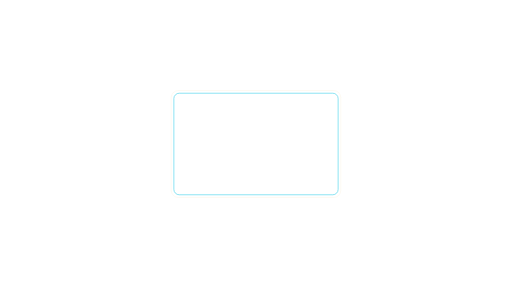
t = 0.00 s
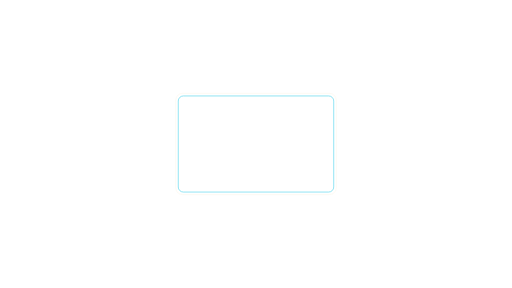
t = 0.40 s
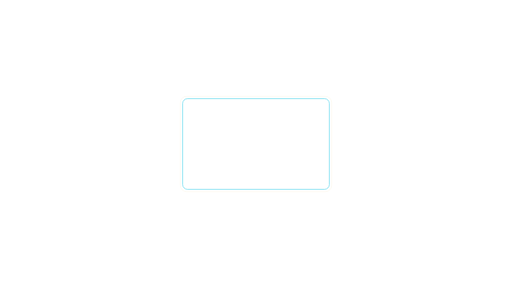
t = 0.80 s
t = 1.20 s: frame unchanged from t = 0.80 s, image omitted
t = 1.60 s: frame unchanged from t = 0.80 s, image omitted
t = 2.00 s: frame unchanged from t = 0.40 s, image omitted

The animated SVG that drew these frames (rendered in a browser with its animation timeline set to each time). Animation: 1 SMIL element (animateTransform=1); one cycle of 2.40 s, repeats indefinitely.

<svg xmlns="http://www.w3.org/2000/svg" xmlns:xlink="http://www.w3.org/1999/xlink" width="1920" height="1080" viewBox="0 0 1920 1080" role="img" aria-labelledby="title desc"><title id="title">Focus frame — Center focus</title><desc id="desc">Expand or settle a focus boundary around content. Loop duration 2.4 seconds. Animate in a modern browser. To use in PowerPoint/video, render frames or record a timed browser playback; SVG import may be static. Transparent source canvas; export alpha as WebM/ProRes 4444 when needed. Preserve animation duration and 1920x1080 aspect ratio. Original artwork, CC BY 4.0. Attribution: AI Update Sources.</desc><defs><linearGradient id="bg" x1="0" y1="0" x2="1" y2="1"><stop stop-color="#061423"/><stop offset="1" stop-color="#0c273d"/></linearGradient><radialGradient id="soft"><stop stop-color="#53d5ec" stop-opacity=".13"/><stop offset="1" stop-color="#53d5ec" stop-opacity="0"/></radialGradient><radialGradient id="quiet"><stop stop-color="#061423" stop-opacity=".40"/><stop offset=".55" stop-color="#061423" stop-opacity=".25"/><stop offset="1" stop-color="#061423" stop-opacity="0"/></radialGradient><linearGradient id="ribbon"><stop stop-color="#53d5ec"/><stop offset=".6" stop-color="#eaf7ff"/><stop offset="1" stop-color="#e5bb69"/></linearGradient></defs><g transform="translate(960,540)"><g ><animateTransform attributeName="transform" type="scale" values="1.12 1.12;1 1;1 1;1.12 1.12" dur="2.4s" repeatCount="indefinite" /><rect x="-275.00" y="-170.00" width="550.00" height="340.00" rx="18" fill="none" stroke="#53d5ec" stroke-width="3" opacity="0.75" /><rect x="-284.00" y="-179.00" width="568.00" height="358.00" rx="24" fill="none" stroke="#e5bb69" stroke-width="1" opacity="0.3" /></g></g></svg>
